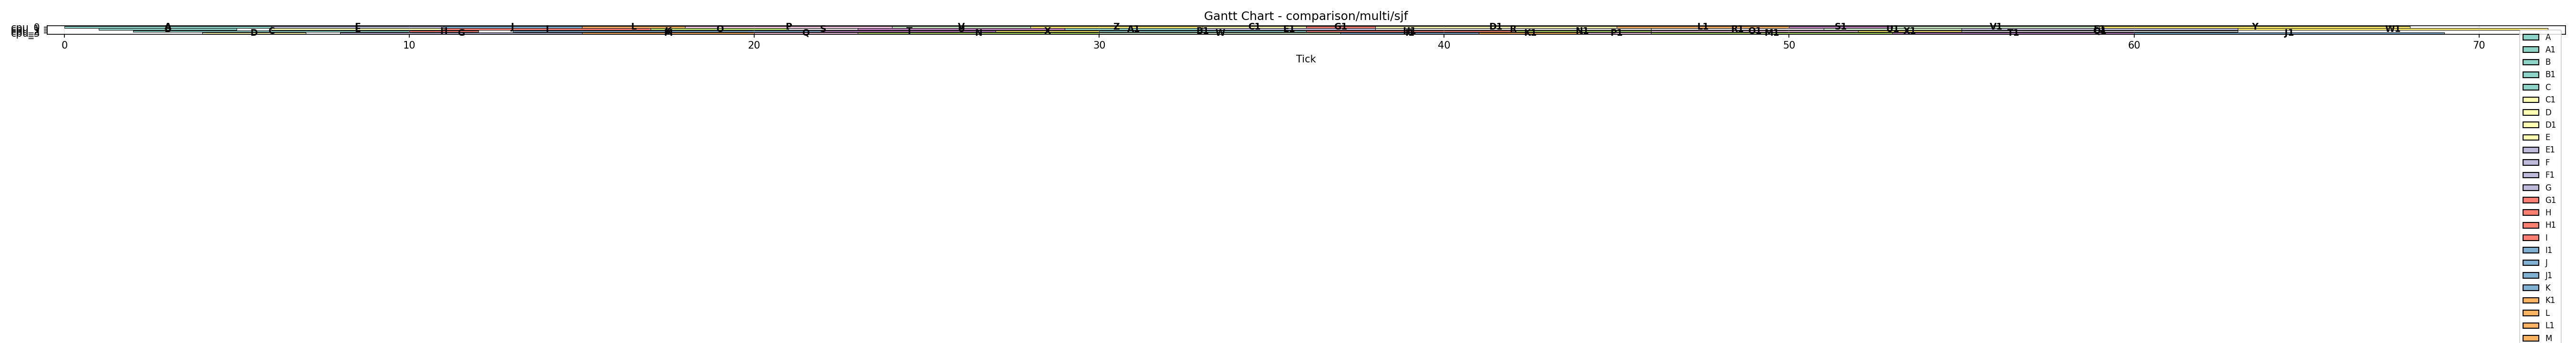

Values plotted in this chart, from the file beside it:
tick, cpu_0, cpu_1, cpu_2, cpu_3
0, A, -, -, -
1, A, B, -, -
2, A, B, C, -
3, A, B, C, -
4, A, B, C, D
5, A, -, C, D
6, F, E, C, D
7, F, E, C, -
8, F, E, C, G
9, F, E, C, G
10, F, E, H, G
11, J, I, H, G
12, J, I, -, G
13, J, I, K, G
14, J, I, K, G
15, L, I, K, M
16, L, I, K, M
17, L, O, K, M
18, P, O, K, M
19, P, O, K, M
20, P, O, K, Q
21, P, S, K, Q
22, P, S, T, Q
23, P, U, T, N
24, V, U, T, N
25, V, U, T, N
26, V, U, T, N
27, V, U, X, N
28, Z, U, X, N
29, Z, A1, X, N
30, Z, A1, B1, W
31, Z, A1, B1, W
32, Z, A1, B1, W
33, C1, E1, B1, W
34, C1, E1, B1, W
35, C1, E1, B1, W
36, G1, E1, H1, W
37, G1, E1, H1, I1
38, D1, R, H1, I1
39, D1, R, H1, I1
40, D1, R, H1, I1
41, D1, R, H1, K1
42, D1, R, N1, K1
43, D1, R, N1, K1
44, D1, R, N1, P1
45, L1, R, N1, P1
46, L1, R1, O1, M1
47, L1, R1, O1, M1
48, L1, R1, O1, M1
49, L1, R1, O1, M1
50, S1, R1, O1, M1
51, S1, U1, O1, M1
52, S1, U1, X1, M1
53, V1, U1, X1, T1
54, V1, U1, X1, T1
55, V1, F1, Q1, T1
56, V1, F1, Q1, T1
57, V1, F1, Q1, T1
58, V1, F1, Q1, T1
59, Y, F1, Q1, T1
... 12 more rows
